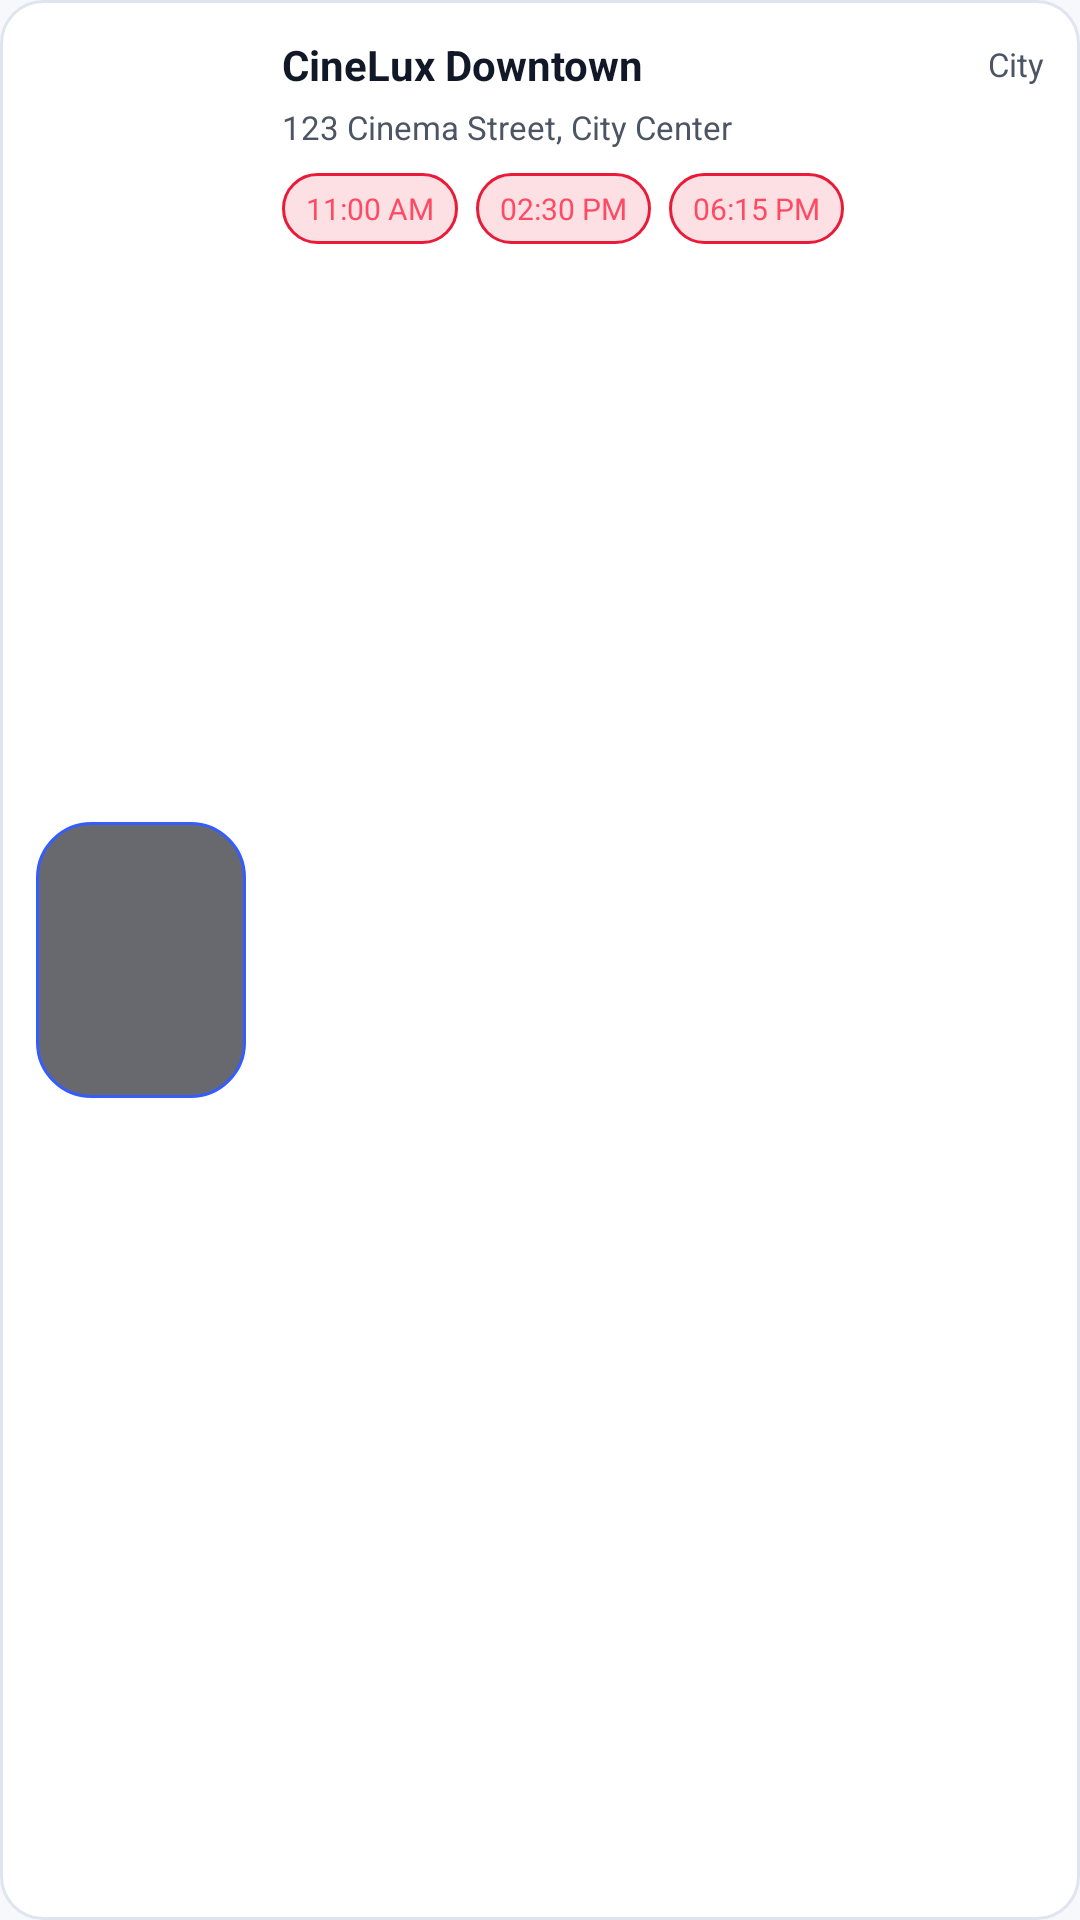

Produce the Android XML layout that renders to this screen, including the resource entries it uses.
<!-- AndroidManifest.xml: application theme Theme.BookingTicket -->
<!-- res/layout/view_cinema_card.xml -->
<?xml version="1.0" encoding="utf-8"?>
<LinearLayout
    xmlns:android="http://schemas.android.com/apk/res/android"
    xmlns:app="http://schemas.android.com/apk/res-auto"
    android:layout_width="match_parent"
    android:layout_height="116dp"
    android:layout_marginTop="12dp"
    android:background="@drawable/bg_panel"
    android:gravity="center_vertical"
    android:orientation="horizontal"
    android:padding="12dp">

    <ImageView
        android:layout_width="70dp"
        android:layout_height="92dp"
        android:background="@drawable/bg_neon_frame"
        android:padding="16dp"
        android:src="@drawable/ic_cinema"
        app:tint="@color/accent_blue" />

    <LinearLayout
        android:layout_width="0dp"
        android:layout_height="match_parent"
        android:layout_marginStart="12dp"
        android:layout_weight="1"
        android:orientation="vertical">

        <LinearLayout
            android:layout_width="match_parent"
            android:layout_height="wrap_content"
            android:gravity="center_vertical"
            android:orientation="horizontal">

            <TextView
                android:id="@+id/cinema_name"
                android:layout_width="0dp"
                android:layout_height="wrap_content"
                android:layout_weight="1"
                android:text="CineLux Downtown"
                android:textColor="@color/text_primary"
                android:textSize="14sp"
                android:textStyle="bold" />

            <TextView
                android:id="@+id/cinema_city"
                android:layout_width="wrap_content"
                android:layout_height="wrap_content"
                android:text="City"
                android:textColor="@color/text_secondary"
                android:textSize="11sp" />

        </LinearLayout>

        <TextView
            android:id="@+id/cinema_address"
            android:layout_width="match_parent"
            android:layout_height="wrap_content"
            android:layout_marginTop="4dp"
            android:text="123 Cinema Street, City Center"
            android:textColor="@color/text_secondary"
            android:textSize="11sp" />

        <LinearLayout
            android:layout_width="match_parent"
            android:layout_height="wrap_content"
            android:layout_marginTop="8dp"
            android:orientation="horizontal">

            <TextView
                android:id="@+id/cinema_rooms"
                android:layout_width="wrap_content"
                android:layout_height="wrap_content"
                android:background="@drawable/bg_primary_chip"
                android:paddingHorizontal="8dp"
                android:paddingVertical="5dp"
                android:text="11:00 AM"
                android:textColor="@color/primary_light"
                android:textSize="10sp" />

            <TextView
                android:id="@+id/cinema_phone"
                android:layout_width="wrap_content"
                android:layout_height="wrap_content"
                android:layout_marginStart="6dp"
                android:background="@drawable/bg_primary_chip"
                android:paddingHorizontal="8dp"
                android:paddingVertical="5dp"
                android:text="02:30 PM"
                android:textColor="@color/primary_light"
                android:textSize="10sp" />

            <TextView
                android:id="@+id/cinema_status"
                android:layout_width="wrap_content"
                android:layout_height="wrap_content"
                android:layout_marginStart="6dp"
                android:background="@drawable/bg_primary_chip"
                android:paddingHorizontal="8dp"
                android:paddingVertical="5dp"
                android:text="06:15 PM"
                android:textColor="@color/primary_light"
                android:textSize="10sp" />

        </LinearLayout>

    </LinearLayout>
</LinearLayout>
<!-- resources referenced by this layout -->
<resources>
  <color name="accent_blue">#245BFF</color>
  <color name="primary_light">#FF4A63</color>
  <color name="text_primary">#111827</color>
  <color name="text_secondary">#4B5563</color>
  <!-- drawable bg_neon_frame (drawable) -->
  <?xml version="1.0" encoding="utf-8"?>
  <shape xmlns:android="http://schemas.android.com/apk/res/android">
      <solid android:color="#9A050812" />
      <corners android:radius="18dp" />
      <stroke
          android:width="1dp"
          android:color="#355CFF" />
  </shape>
  <!-- drawable bg_panel (drawable) -->
  <?xml version="1.0" encoding="utf-8"?>
  <shape xmlns:android="http://schemas.android.com/apk/res/android">
      <solid android:color="@color/panel_fill" />
      <corners android:radius="14dp" />
      <stroke
          android:width="1dp"
          android:color="@color/panel_stroke" />
  </shape>
  <!-- drawable bg_primary_chip (drawable) -->
  <?xml version="1.0" encoding="utf-8"?>
  <shape xmlns:android="http://schemas.android.com/apk/res/android">
      <solid android:color="@color/primary_chip_fill" />
      <corners android:radius="20dp" />
      <stroke
          android:width="1dp"
          android:color="@color/primary" />
  </shape>
  <style name="Theme.BookingTicket" parent="Base.Theme.BookingTicket" />
  <color name="panel_fill">#FFFFFFFF</color>
  <color name="panel_stroke">#DFE5EF</color>
  <color name="primary_chip_fill">#22E91B38</color>
  <color name="primary">#E91B38</color>
  <style name="Base.Theme.BookingTicket" parent="Theme.Material3.DayNight.NoActionBar">
          
          <item name="colorPrimary">@color/primary</item>
          <item name="colorPrimaryDark">@color/primary_dark</item>
          <item name="colorOnPrimary">@color/white</item>
          
          
          <item name="colorSecondary">@color/primary_light</item>
          <item name="colorOnSecondary">@color/white</item>
          
          
          <item name="android:colorBackground">@color/background</item>
          <item name="colorSurface">@color/surface</item>
          <item name="colorOnSurface">@color/text_primary</item>
          
          
          <item name="android:statusBarColor">@color/background</item>
          <item name="android:navigationBarColor">@color/background</item>
          
          
          <item name="colorError">@color/error</item>
      </style>
  <color name="primary_dark">#A80F24</color>
  <color name="white">#FFFFFFFF</color>
  <color name="background">#F7F8FC</color>
  <color name="surface">#FFFFFFFF</color>
  <color name="error">#EF4444</color>
</resources>
